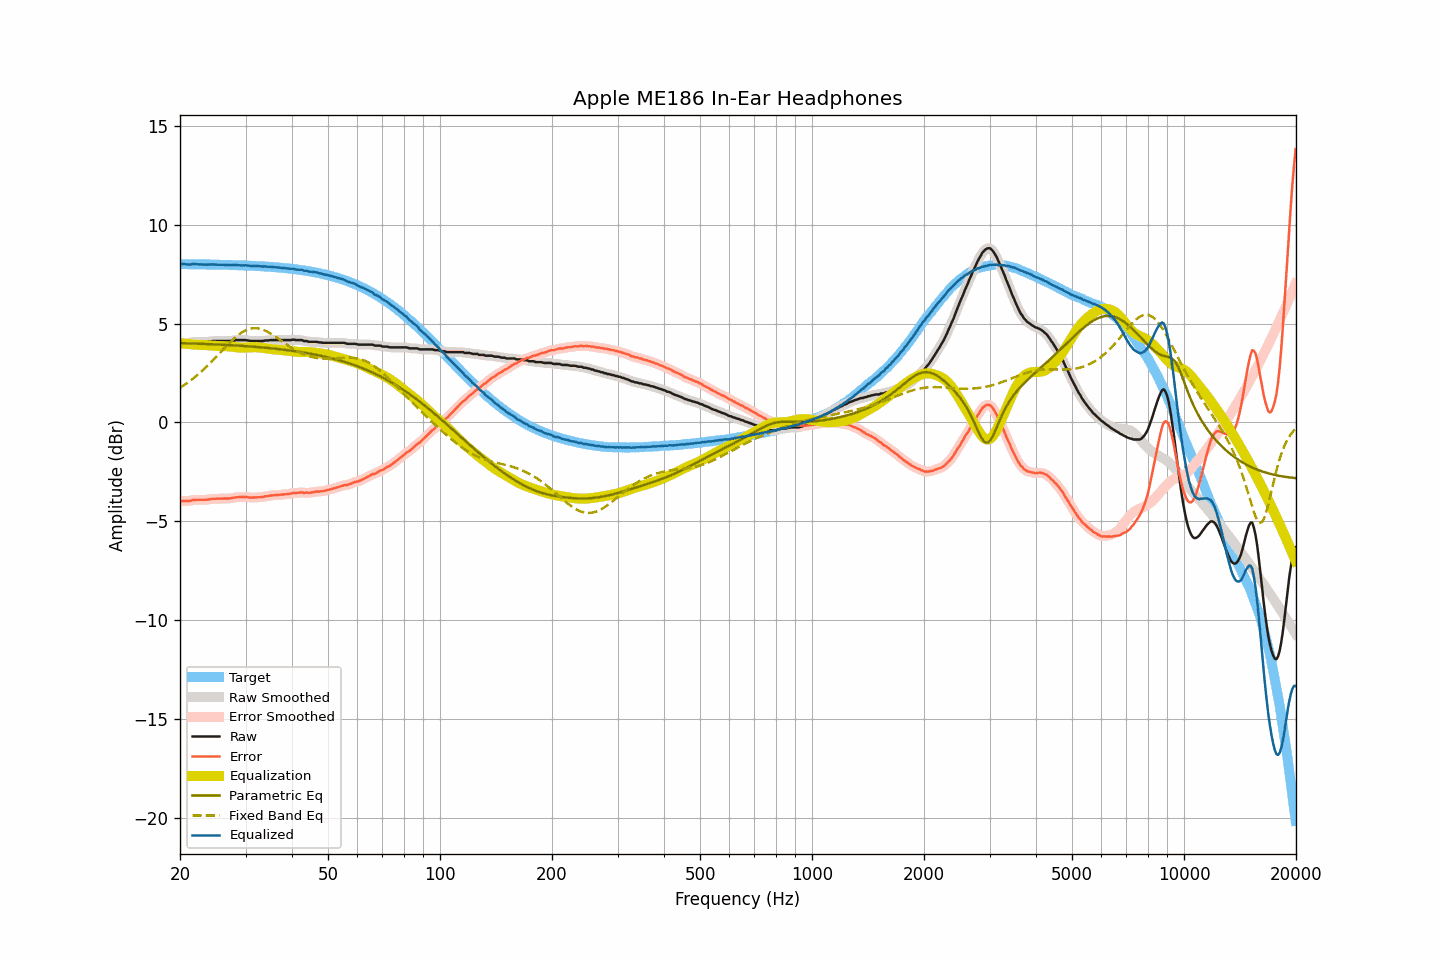

The data file committed next to this chart (first rows):
frequency, raw, smoothed, error, error_smoothed, equalization, parametric_eq, fixed_band_eq, equalized_raw, equalized_smoothed, target
20.00, 4.00, 4.01, -4.00, -4.00, 4.00, 4.01, 1.75, 8.00, 8.01, 8.00
20.20, 4.02, 4.02, -3.98, -3.99, 3.99, 4.01, 1.80, 8.01, 8.01, 8.00
20.40, 4.02, 4.02, -3.98, -3.98, 3.98, 4.00, 1.85, 8.01, 8.00, 8.00
20.61, 4.02, 4.02, -3.98, -3.98, 3.98, 4.00, 1.91, 8.00, 8.00, 8.00
20.81, 4.02, 4.02, -3.98, -3.98, 3.97, 4.00, 1.96, 7.99, 7.99, 8.00
21.02, 4.02, 4.02, -3.98, -3.98, 3.96, 4.00, 2.02, 7.98, 7.98, 8.00
21.23, 4.02, 4.03, -3.98, -3.97, 3.96, 3.99, 2.08, 7.98, 7.99, 8.00
21.44, 4.04, 4.05, -3.95, -3.95, 3.95, 3.99, 2.14, 7.99, 7.99, 8.00
21.66, 4.07, 4.06, -3.92, -3.93, 3.94, 3.99, 2.21, 8.01, 8.00, 8.00
21.87, 4.07, 4.07, -3.92, -3.92, 3.93, 3.98, 2.27, 8.01, 8.01, 7.99
22.09, 4.07, 4.08, -3.92, -3.92, 3.93, 3.98, 2.34, 8.00, 8.00, 7.99
22.31, 4.07, 4.07, -3.92, -3.92, 3.92, 3.98, 2.41, 7.99, 7.99, 7.99
22.54, 4.07, 4.07, -3.92, -3.92, 3.92, 3.98, 2.48, 7.99, 7.99, 7.99
22.76, 4.07, 4.07, -3.92, -3.92, 3.92, 3.97, 2.55, 7.99, 7.99, 7.99
22.99, 4.07, 4.07, -3.92, -3.92, 3.92, 3.97, 2.62, 7.99, 7.99, 7.99
23.22, 4.07, 4.07, -3.92, -3.92, 3.91, 3.97, 2.70, 7.99, 7.98, 7.99
23.45, 4.07, 4.07, -3.91, -3.91, 3.91, 3.96, 2.77, 7.98, 7.98, 7.99
23.69, 4.07, 4.08, -3.91, -3.91, 3.90, 3.96, 2.85, 7.97, 7.98, 7.99
23.92, 4.09, 4.09, -3.89, -3.90, 3.89, 3.96, 2.93, 7.99, 7.98, 7.98
24.16, 4.09, 4.10, -3.89, -3.88, 3.89, 3.95, 3.01, 7.98, 7.99, 7.98
24.40, 4.11, 4.11, -3.87, -3.87, 3.88, 3.95, 3.10, 7.99, 7.99, 7.98
24.65, 4.11, 4.11, -3.87, -3.87, 3.87, 3.95, 3.18, 7.99, 7.98, 7.98
24.89, 4.11, 4.11, -3.87, -3.86, 3.87, 3.94, 3.27, 7.98, 7.98, 7.98
25.14, 4.11, 4.11, -3.86, -3.86, 3.86, 3.94, 3.35, 7.98, 7.98, 7.98
25.39, 4.11, 4.11, -3.86, -3.86, 3.86, 3.94, 3.44, 7.97, 7.97, 7.97
25.65, 4.11, 4.11, -3.86, -3.86, 3.86, 3.93, 3.52, 7.97, 7.97, 7.97
25.91, 4.11, 4.11, -3.86, -3.86, 3.86, 3.93, 3.61, 7.97, 7.97, 7.97
26.16, 4.11, 4.11, -3.86, -3.86, 3.86, 3.92, 3.70, 7.97, 7.97, 7.97
26.43, 4.11, 4.11, -3.85, -3.85, 3.86, 3.92, 3.78, 7.97, 7.97, 7.97
26.69, 4.11, 4.11, -3.85, -3.85, 3.85, 3.91, 3.87, 7.96, 7.96, 7.96
26.96, 4.11, 4.11, -3.85, -3.85, 3.85, 3.91, 3.95, 7.96, 7.96, 7.96
27.23, 4.11, 4.12, -3.85, -3.84, 3.84, 3.91, 4.03, 7.95, 7.95, 7.96
27.50, 4.12, 4.12, -3.84, -3.83, 3.83, 3.90, 4.11, 7.95, 7.95, 7.96
27.77, 4.14, 4.14, -3.81, -3.82, 3.82, 3.90, 4.19, 7.96, 7.95, 7.96
28.05, 4.14, 4.15, -3.81, -3.80, 3.81, 3.89, 4.27, 7.95, 7.96, 7.95
28.33, 4.16, 4.16, -3.79, -3.79, 3.80, 3.89, 4.34, 7.96, 7.96, 7.95
28.62, 4.16, 4.16, -3.79, -3.79, 3.79, 3.88, 4.40, 7.95, 7.95, 7.95
28.90, 4.16, 4.16, -3.78, -3.78, 3.78, 3.88, 4.46, 7.94, 7.95, 7.94
29.19, 4.16, 4.16, -3.78, -3.78, 3.78, 3.87, 4.52, 7.94, 7.94, 7.94
29.48, 4.16, 4.16, -3.78, -3.77, 3.78, 3.87, 4.57, 7.94, 7.94, 7.94
29.78, 4.16, 4.16, -3.77, -3.77, 3.78, 3.86, 4.62, 7.94, 7.94, 7.94
30.08, 4.16, 4.16, -3.77, -3.78, 3.78, 3.85, 4.66, 7.95, 7.94, 7.93
30.38, 4.14, 4.14, -3.79, -3.78, 3.79, 3.85, 4.70, 7.93, 7.93, 7.93
30.68, 4.13, 4.13, -3.79, -3.80, 3.79, 3.84, 4.72, 7.92, 7.92, 7.93
30.99, 4.11, 4.12, -3.81, -3.80, 3.80, 3.84, 4.74, 7.91, 7.91, 7.92
31.30, 4.11, 4.11, -3.81, -3.81, 3.80, 3.83, 4.76, 7.91, 7.91, 7.92
31.61, 4.11, 4.11, -3.80, -3.80, 3.80, 3.82, 4.76, 7.91, 7.91, 7.91
31.93, 4.11, 4.11, -3.80, -3.80, 3.80, 3.82, 4.76, 7.91, 7.91, 7.91
32.24, 4.11, 4.11, -3.79, -3.79, 3.80, 3.81, 4.76, 7.91, 7.91, 7.91
32.57, 4.11, 4.11, -3.79, -3.79, 3.79, 3.80, 4.75, 7.90, 7.90, 7.90
32.89, 4.11, 4.11, -3.78, -3.79, 3.78, 3.80, 4.73, 7.89, 7.89, 7.90
33.22, 4.11, 4.12, -3.78, -3.78, 3.77, 3.79, 4.70, 7.88, 7.89, 7.89
33.55, 4.12, 4.13, -3.76, -3.76, 3.76, 3.78, 4.68, 7.88, 7.89, 7.89
33.89, 4.14, 4.13, -3.74, -3.75, 3.75, 3.78, 4.64, 7.89, 7.88, 7.88
34.23, 4.14, 4.14, -3.73, -3.73, 3.74, 3.77, 4.60, 7.88, 7.88, 7.88
34.57, 4.14, 4.15, -3.73, -3.72, 3.72, 3.76, 4.56, 7.87, 7.87, 7.87
34.92, 4.16, 4.16, -3.70, -3.71, 3.71, 3.75, 4.51, 7.87, 7.87, 7.87
35.27, 4.16, 4.16, -3.70, -3.70, 3.70, 3.74, 4.46, 7.86, 7.86, 7.86
35.62, 4.16, 4.16, -3.69, -3.69, 3.69, 3.74, 4.41, 7.85, 7.86, 7.85
35.97, 4.16, 4.16, -3.69, -3.69, 3.68, 3.73, 4.36, 7.85, 7.85, 7.85
... 635 more rows
